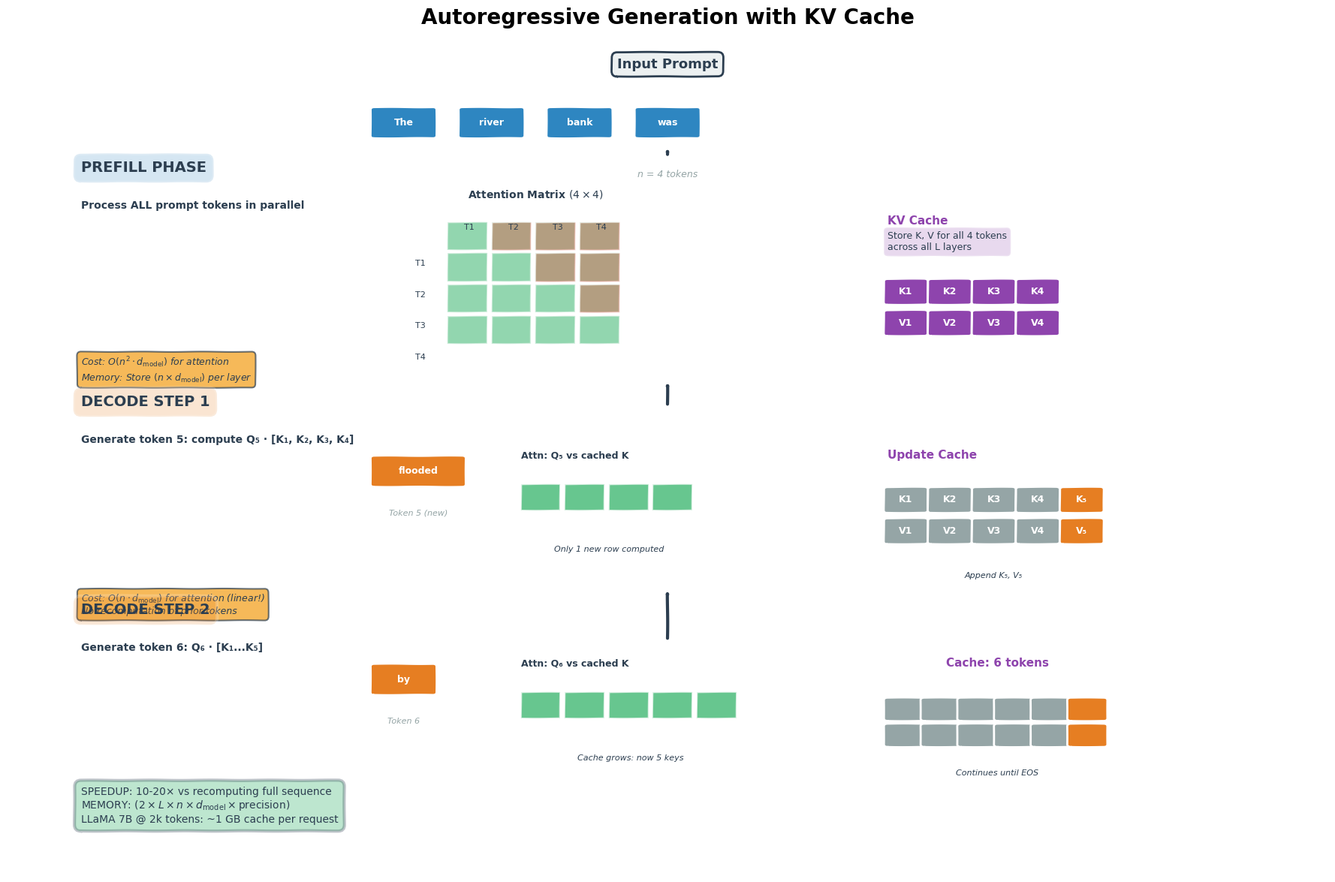

This figure's Python source: (Note: this script raises an exception after producing the figure.)
"""Generate kv-cache-inference.png — autoregressive generation with KV caching.

Shows:
  1. Prefill phase: process entire prompt, compute full attention matrix
  2. Decode step 1: generate token 1, compute attention only for new token vs cached
  3. Decode step 2: generate token 2, reuse growing cache
  4. Memory/compute savings visualization
"""
from pathlib import Path
import matplotlib
matplotlib.use("Agg")
import matplotlib.pyplot as plt
from matplotlib.patches import FancyBboxPatch, Rectangle, FancyArrowPatch, Circle
import numpy as np

plt.xkcd(scale=0.25, length=80, randomness=0.8)
plt.rcParams["path.effects"] = []

fig = plt.figure(figsize=(18, 12), facecolor="white")
fig.suptitle("Autoregressive Generation with KV Cache",
             fontsize=20, fontweight="bold", y=0.98)

# Color palette
BLUE = "#2E86C1"
ORANGE = "#E67E22"
GREEN = "#27AE60"
RED = "#E74C3C"
PURPLE = "#8E44AD"
DARK = "#2C3E50"
GREY = "#95A5A6"
LIGHTGREY = "#ECF0F1"
YELLOW = "#F39C12"

def draw_matrix(ax, x, y, rows, cols, scale=0.4, color=BLUE, label="", alpha=0.6):
    """Draw a matrix representation"""
    for i in range(rows):
        for j in range(cols):
            rect = Rectangle((x + j*scale, y - i*scale), scale*0.9, scale*0.9,
                           facecolor=color, edgecolor="white", lw=1.5, alpha=alpha)
            ax.add_patch(rect)
    if label:
        ax.text(x + (cols*scale)/2, y + 0.5, label,
               ha="center", fontsize=9, fontweight="bold", color=DARK)

def draw_token_box(ax, x, y, text, color, w=0.8, h=0.5):
    """Draw a token box"""
    box = FancyBboxPatch((x, y), w, h, boxstyle="round,pad=0.05",
                         facecolor=color, edgecolor="white", lw=2)
    ax.add_patch(box)
    ax.text(x + w/2, y + h/2, text, ha="center", va="center",
           color="white", fontsize=9, fontweight="bold")

# Create main axis
ax = fig.add_subplot(111)
ax.set_xlim(0, 18)
ax.set_ylim(0, 16)
ax.axis("off")

# ============= PHASE 0: PROMPT =============
y_prompt = 15
ax.text(9, y_prompt + 0.5, "Input Prompt", ha="center", fontsize=13,
        fontweight="bold", color=DARK,
        bbox=dict(boxstyle="round,pad=0.4", facecolor=LIGHTGREY,
                 edgecolor=DARK, lw=2))

# Draw prompt tokens
prompt_tokens = ["The", "river", "bank", "was"]
x_start = 5
for i, tok in enumerate(prompt_tokens):
    draw_token_box(ax, x_start + i*1.2, y_prompt - 0.8, tok, BLUE)

ax.text(9, y_prompt - 1.6, f"n = {len(prompt_tokens)} tokens",
       ha="center", fontsize=9, color=GREY, style="italic")

# ============= PHASE 1: PREFILL =============
y_prefill = 12
ax.text(1, y_prefill + 1.5, "PREFILL PHASE", ha="left", fontsize=14,
        fontweight="bold", color=DARK,
        bbox=dict(boxstyle="round,pad=0.5", facecolor=BLUE,
                 edgecolor="white", lw=3, alpha=0.2))

arrow = FancyArrowPatch((9, y_prompt - 1.2), (9, y_prefill + 2),
                       arrowstyle="-|>", color=DARK, lw=3)
ax.add_patch(arrow)

ax.text(1, y_prefill + 0.8,
        "Process ALL prompt tokens in parallel",
        ha="left", fontsize=10, color=DARK, fontweight="bold")

# Full attention matrix
matrix_x = 6
matrix_y = y_prefill
draw_matrix(ax, matrix_x, matrix_y, rows=4, cols=4, scale=0.6, color=GREEN, alpha=0.5)

# Causal mask overlay
for i in range(4):
    for j in range(4):
        if j > i:  # Upper triangle (masked)
            rect = Rectangle((matrix_x + j*0.6, matrix_y - i*0.6), 0.54, 0.54,
                           facecolor=RED, edgecolor="white", lw=1, alpha=0.4)
            ax.add_patch(rect)

ax.text(matrix_x + 1.2, matrix_y + 1, "Attention Matrix $(4 \\times 4)$",
       ha="center", fontsize=10, fontweight="bold", color=DARK)

# Token labels
token_labels = ["T1", "T2", "T3", "T4"]
for i, label in enumerate(token_labels):
    ax.text(matrix_x + i*0.6 + 0.3, matrix_y + 0.4, label,
           ha="center", fontsize=8, color=DARK)
    ax.text(matrix_x - 0.3, matrix_y - i*0.6 - 0.3, label,
           ha="right", fontsize=8, color=DARK)

# KV cache initialization
cache_x = 12
ax.text(cache_x, y_prefill + 0.5, "KV Cache", ha="left", fontsize=11,
       fontweight="bold", color=PURPLE)
ax.text(cache_x, y_prefill,
        "Store K, V for all 4 tokens\n"
        "across all L layers",
        ha="left", fontsize=9, color=DARK,
        bbox=dict(boxstyle="round,pad=0.4", facecolor=PURPLE,
                 edgecolor="white", lw=2, alpha=0.2))

# Cache boxes
for i in range(4):
    draw_token_box(ax, cache_x + i*0.6, y_prefill - 1, f"K{i+1}", PURPLE, w=0.5, h=0.4)
    draw_token_box(ax, cache_x + i*0.6, y_prefill - 1.6, f"V{i+1}", PURPLE, w=0.5, h=0.4)

ax.text(1, y_prefill - 2.5,
        "Cost: $O(n^2 \\cdot d_{\\text{model}})$ for attention\n"
        "Memory: Store $(n \\times d_{\\text{model}})$ per layer",
        ha="left", fontsize=9, color=DARK, style="italic",
        bbox=dict(boxstyle="round,pad=0.4", facecolor=YELLOW,
                 edgecolor=DARK, lw=1.5, alpha=0.7))

# ============= PHASE 2: DECODE STEP 1 =============
y_decode1 = 7.5
ax.text(1, y_decode1 + 1.5, "DECODE STEP 1", ha="left", fontsize=14,
        fontweight="bold", color=DARK,
        bbox=dict(boxstyle="round,pad=0.5", facecolor=ORANGE,
                 edgecolor="white", lw=3, alpha=0.2))

arrow = FancyArrowPatch((9, y_prefill - 3), (9, y_decode1 + 2),
                       arrowstyle="-|>", color=DARK, lw=3)
ax.add_patch(arrow)

ax.text(1, y_decode1 + 0.8,
        "Generate token 5: compute Q₅ · [K₁, K₂, K₃, K₄]",
        ha="left", fontsize=10, color=DARK, fontweight="bold")

# New token
new_tok_x = 5
draw_token_box(ax, new_tok_x, y_decode1, "flooded", ORANGE, w=1.2, h=0.5)
ax.text(new_tok_x + 0.6, y_decode1 - 0.6, "Token 5 (new)",
       ha="center", fontsize=8, color=GREY, style="italic")

# Attention with cache
matrix_x2 = 7
ax.text(matrix_x2, y_decode1 + 0.5, "Attn: Q₅ vs cached K",
       ha="left", fontsize=9, fontweight="bold", color=DARK)

# Single row (new query against cached keys)
for j in range(4):
    rect = Rectangle((matrix_x2 + j*0.6, y_decode1 - 0.5), 0.54, 0.5,
                   facecolor=GREEN, edgecolor="white", lw=1.5, alpha=0.7)
    ax.add_patch(rect)

ax.text(matrix_x2 + 1.2, y_decode1 - 1.3, "Only 1 new row computed",
       ha="center", fontsize=8, color=DARK, style="italic")

# Update cache
cache_x2 = 12
ax.text(cache_x2, y_decode1 + 0.5, "Update Cache", ha="left", fontsize=11,
       fontweight="bold", color=PURPLE)

for i in range(4):
    draw_token_box(ax, cache_x2 + i*0.6, y_decode1 - 0.5, f"K{i+1}", GREY, w=0.5, h=0.4)
    draw_token_box(ax, cache_x2 + i*0.6, y_decode1 - 1.1, f"V{i+1}", GREY, w=0.5, h=0.4)

# New K, V
draw_token_box(ax, cache_x2 + 2.4, y_decode1 - 0.5, "K₅", ORANGE, w=0.5, h=0.4)
draw_token_box(ax, cache_x2 + 2.4, y_decode1 - 1.1, "V₅", ORANGE, w=0.5, h=0.4)

ax.text(cache_x2 + 1.45, y_decode1 - 1.8, "Append K₅, V₅",
       ha="center", fontsize=8, color=DARK, style="italic")

ax.text(1, y_decode1 - 2.5,
        "Cost: $O(n \\cdot d_{\\text{model}})$ for attention (linear!)\n"
        "No recomputation of prior tokens",
        ha="left", fontsize=9, color=DARK, style="italic",
        bbox=dict(boxstyle="round,pad=0.4", facecolor=YELLOW,
                 edgecolor=DARK, lw=1.5, alpha=0.7))

# ============= PHASE 3: DECODE STEP 2 =============
y_decode2 = 3.5
ax.text(1, y_decode2 + 1.5, "DECODE STEP 2", ha="left", fontsize=14,
        fontweight="bold", color=DARK,
        bbox=dict(boxstyle="round,pad=0.5", facecolor=ORANGE,
                 edgecolor="white", lw=3, alpha=0.2))

arrow = FancyArrowPatch((9, y_decode1 - 3), (9, y_decode2 + 2),
                       arrowstyle="-|>", color=DARK, lw=3)
ax.add_patch(arrow)

ax.text(1, y_decode2 + 0.8,
        "Generate token 6: Q₆ · [K₁...K₅]",
        ha="left", fontsize=10, color=DARK, fontweight="bold")

# New token
draw_token_box(ax, new_tok_x, y_decode2, "by", ORANGE, w=0.8, h=0.5)
ax.text(new_tok_x + 0.4, y_decode2 - 0.6, "Token 6",
       ha="center", fontsize=8, color=GREY, style="italic")

# Attention (now 5 cached keys)
ax.text(matrix_x2, y_decode2 + 0.5, "Attn: Q₆ vs cached K",
       ha="left", fontsize=9, fontweight="bold", color=DARK)

for j in range(5):
    rect = Rectangle((matrix_x2 + j*0.6, y_decode2 - 0.5), 0.54, 0.5,
                   facecolor=GREEN, edgecolor="white", lw=1.5, alpha=0.7)
    ax.add_patch(rect)

ax.text(matrix_x2 + 1.5, y_decode2 - 1.3, "Cache grows: now 5 keys",
       ha="center", fontsize=8, color=DARK, style="italic")

# Cache continues growing
cache_x3 = 12
ax.text(cache_x3 + 1.5, y_decode2 + 0.5, "Cache: 6 tokens",
       ha="center", fontsize=11, fontweight="bold", color=PURPLE)

for i in range(6):
    if i < 5:
        col = GREY
    else:
        col = ORANGE
    draw_token_box(ax, cache_x3 + i*0.5, y_decode2 - 0.5, "", col, w=0.45, h=0.35)
    draw_token_box(ax, cache_x3 + i*0.5, y_decode2 - 1, "", col, w=0.45, h=0.35)

ax.text(cache_x3 + 1.5, y_decode2 - 1.6, "Continues until EOS",
       ha="center", fontsize=8, color=DARK, style="italic")

# ============= PERFORMANCE BOX =============
ax.text(1, 1,
        "SPEEDUP: 10-20× vs recomputing full sequence\n"
        "MEMORY: $(2 \\times L \\times n \\times d_{\\text{model}} \\times \\text{precision})$\n"
        "LLaMA 7B @ 2k tokens: ~1 GB cache per request",
        ha="left", fontsize=10, color=DARK,
        bbox=dict(boxstyle="round,pad=0.6", facecolor=GREEN,
                 edgecolor=DARK, lw=3, alpha=0.3))

plt.tight_layout()
output_path = Path(__file__).parent.parent / "img" / "kv-cache-inference.png"
output_path.parent.mkdir(parents=True, exist_ok=True)
plt.savefig(output_path, dpi=150, facecolor="white", bbox_inches="tight")
print(f"✓ Generated: {output_path}")
plt.close()
